The GitHub repository MohamedRagabAbbas/Brain-Tumor-Detection-and-Classification contains a labelled image folder "dataset" with 4 categories: glioma, meningioma, no tumor, pituitary tumor. Examples follow, each with its label.

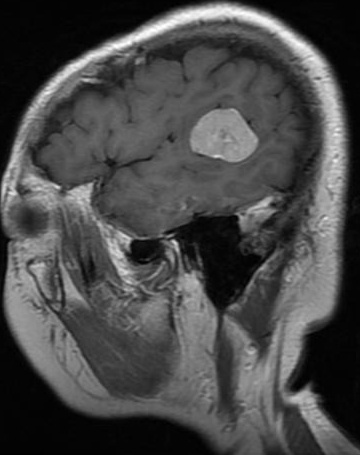
Label: meningioma

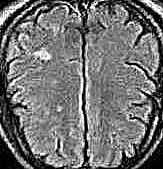
Label: no tumor

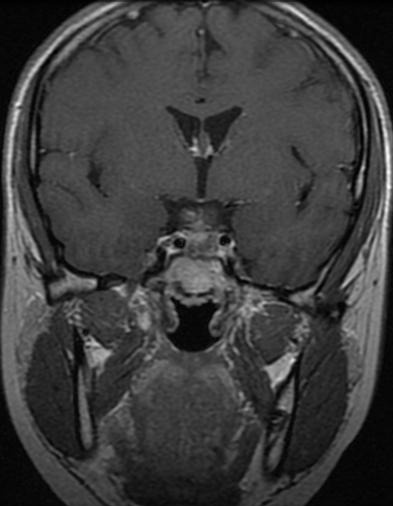
Label: pituitary tumor

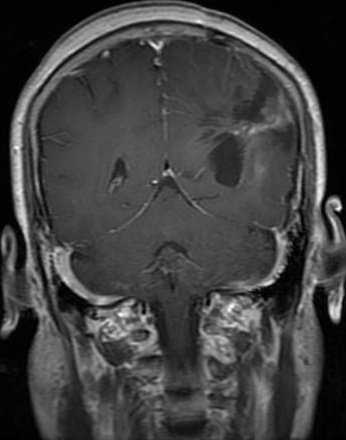
Label: glioma

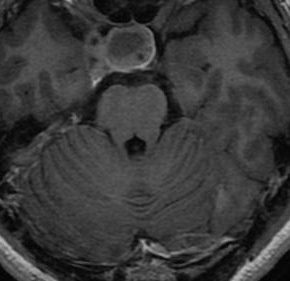
Label: pituitary tumor

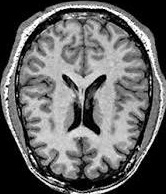
Label: no tumor
